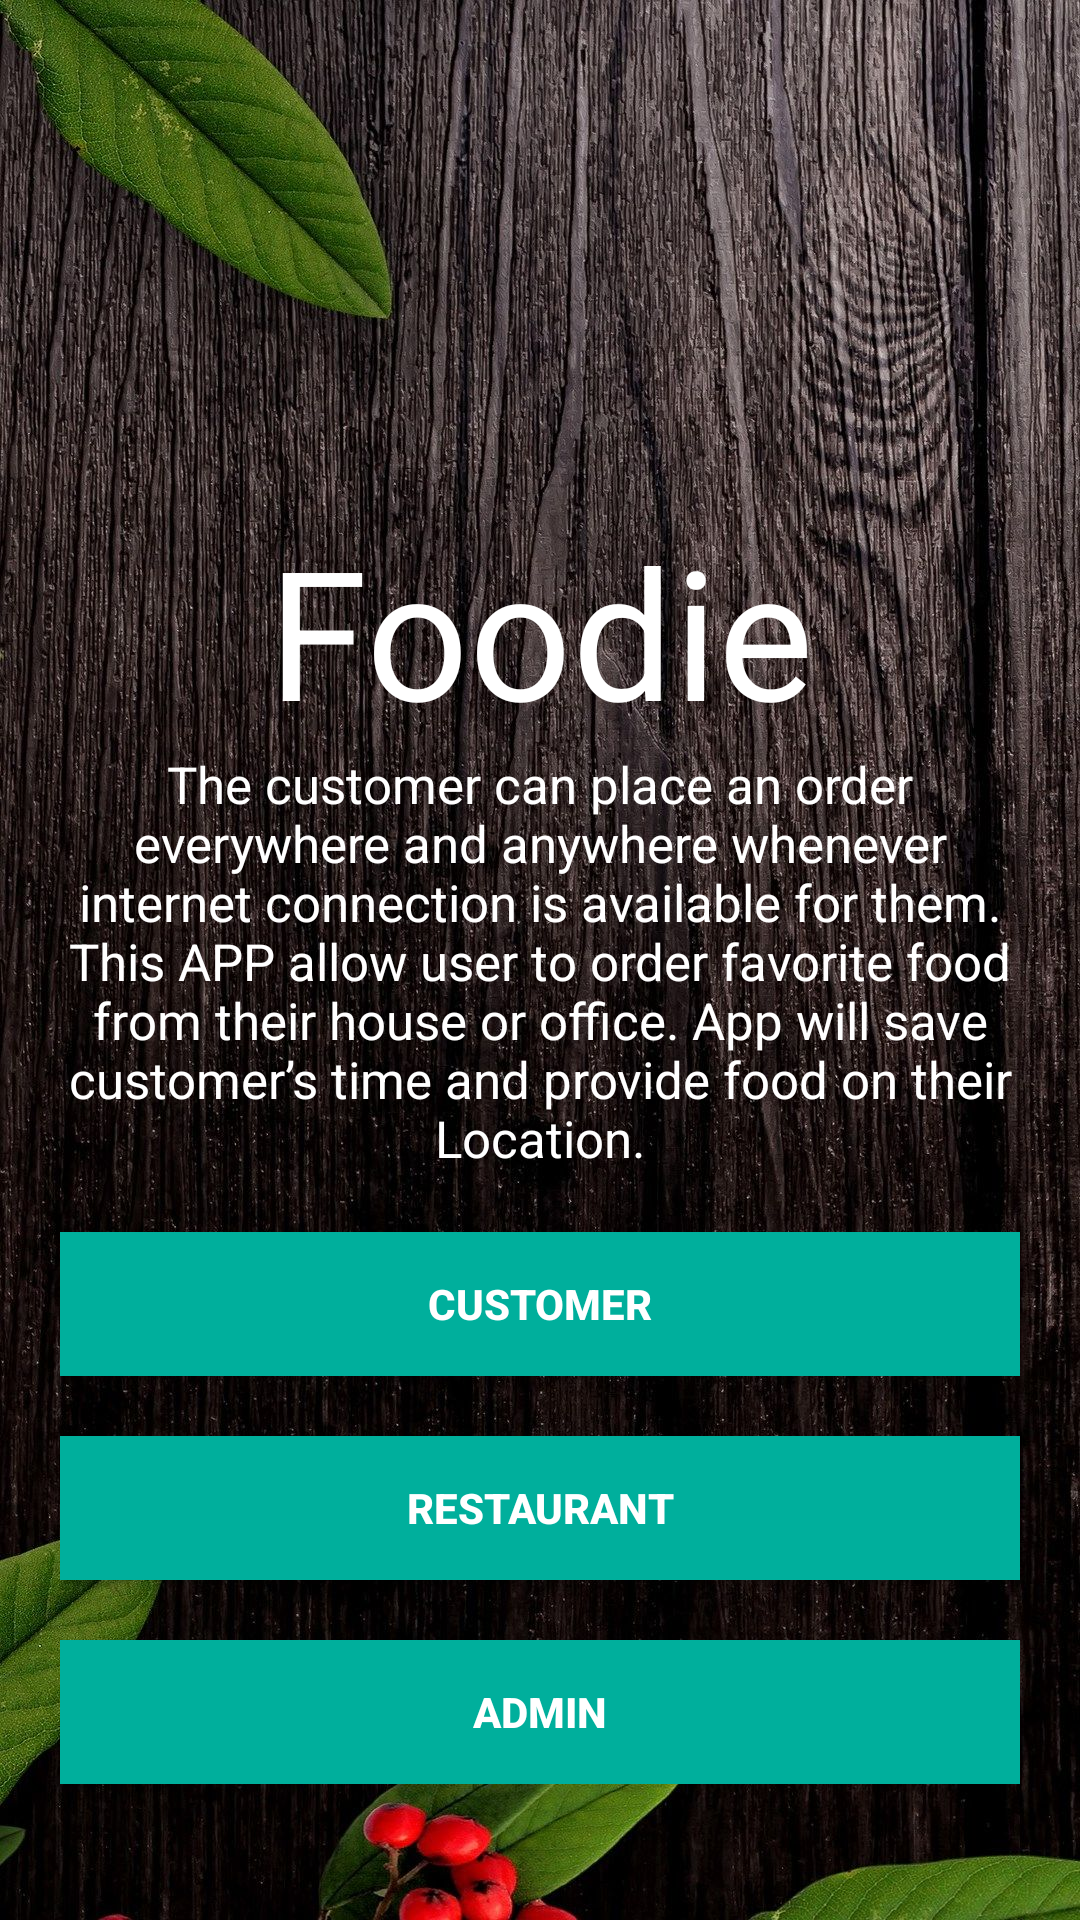

Android layout source for this screen:
<!-- AndroidManifest.xml: application theme AppTheme -->
<!-- res/layout/activity_all_users.xml -->
<?xml version="1.0" encoding="utf-8"?>
<RelativeLayout xmlns:android="http://schemas.android.com/apk/res/android"
    xmlns:app="http://schemas.android.com/apk/res-auto"
    xmlns:tools="http://schemas.android.com/tools"
    android:layout_width="match_parent"
    android:layout_height="match_parent"
    android:background="@drawable/home_page"
    tools:context=".AllUsers"
    >

  <LinearLayout
      android:orientation="vertical"
      android:layout_centerHorizontal="true"
      android:layout_width="match_parent"
      android:layout_height="wrap_content"
      android:layout_margin="20dp">

    <TextView
        android:text="Foodie"
        android:textSize="60sp"
        android:layout_marginTop="150dp"
        android:layout_width="wrap_content"
        android:layout_height="wrap_content"

        android:gravity="bottom|center"
        android:textColor="@android:color/white"
        android:layout_gravity="center"/>

    <TextView
        android:id="@+id/txtSlogan"
        android:layout_width="match_parent"
        android:layout_height="wrap_content"
        android:gravity="center"
        android:textSize="17dp"
        android:text="@string/slogan"
        android:textColor="@android:color/white"/>

    <Button
        android:id="@+id/btnCustomer"
        android:text="Customer"
        android:textColor="@android:color/white"
        android:textStyle="bold"
        android:layout_width="match_parent"
        android:layout_height="wrap_content"
        android:background="@color/colorPrimary"
        android:gravity="center"
        android:layout_marginTop="20dp"
        />
    <Button
        android:layout_width="match_parent"
        android:layout_height="wrap_content"
        android:id="@+id/btnRestaurant"
        android:text="Restaurant"
        android:textStyle="bold"
        android:textColor="@android:color/white"
        android:background="@color/colorPrimary"
        android:layout_marginTop="20dp"
        />
    <Button
        android:id="@+id/btnAdmin"
        android:text="Admin"
        android:textStyle="bold"
        android:textColor="@android:color/white"
        android:layout_width="match_parent"
        android:layout_height="wrap_content"
        android:background="@color/colorPrimary"
        android:layout_marginTop="20dp"
        />

  </LinearLayout>

</RelativeLayout>
<!-- resources referenced by this layout -->
<resources>
  <color name="colorPrimary">#00AF9C</color>
  <!-- drawable home_page: jpg bitmap (drawable, 464881 bytes) -->
  <string name="slogan">The customer can place an order everywhere and anywhere whenever internet connection is available for them.
          This APP allow user to order favorite food from their house or office.
          App will save customer’s time and provide food on their Location. </string>
  <style name="AppTheme" parent="Theme.AppCompat.Light.NoActionBar">
          
          <item name="colorPrimary">@color/colorPrimary</item>
          <item name="colorPrimaryDark">@color/colorPrimaryDark</item>
          <item name="colorAccent">@color/colorAccent</item>
      </style>
  <color name="colorPrimaryDark">#017f70</color>
  <color name="colorAccent">#009987</color>
</resources>
